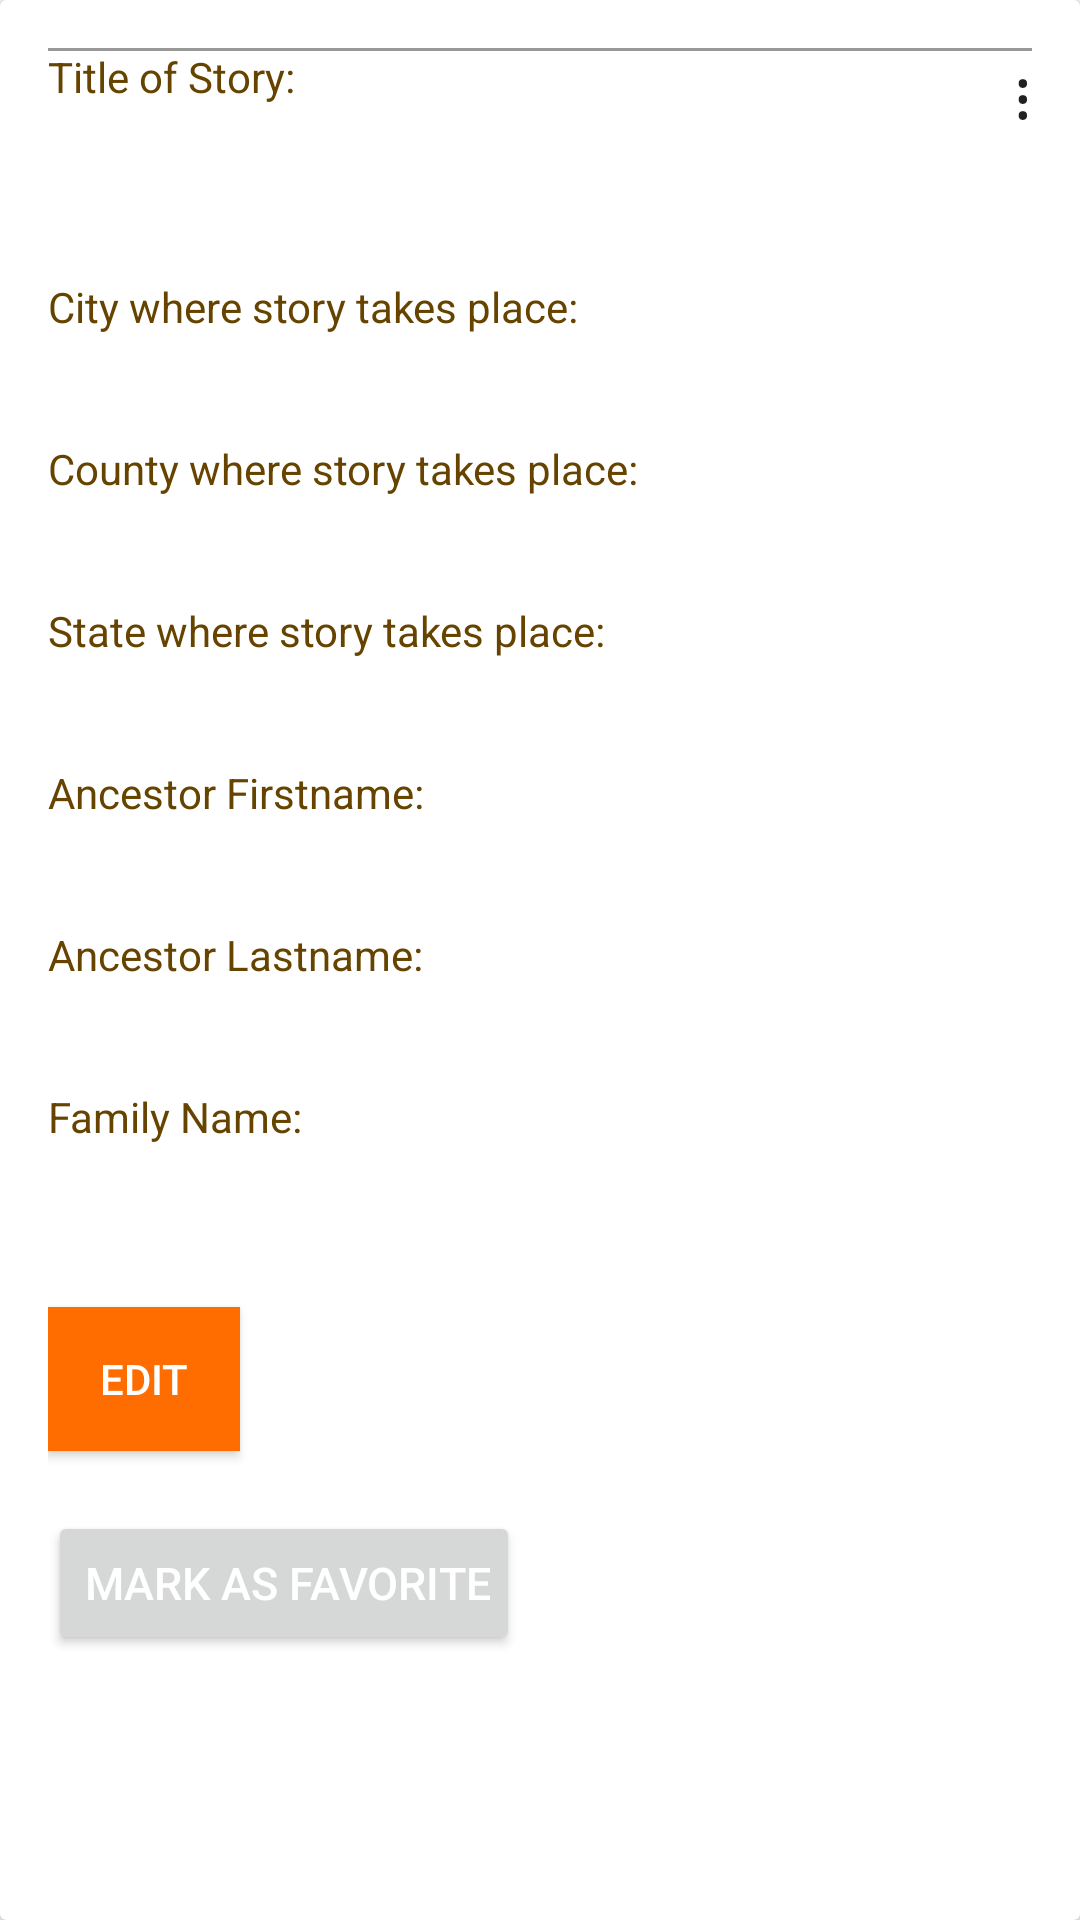

Here is an Android app screen rendered from its layout file. Give the layout XML and the strings, colors and styles it references.
<!-- AndroidManifest.xml: application theme AppTheme -->
<!-- res/layout/user_saved_audio_list.xml -->
<?xml version="1.0" encoding="utf-8"?>
<androidx.cardview.widget.CardView xmlns:android="http://schemas.android.com/apk/res/android"
    xmlns:tools="http://schemas.android.com/tools"
    android:layout_width="match_parent"
    android:layout_height="wrap_content"
    xmlns:app="http://schemas.android.com/apk/res-auto"
    android:layout_marginLeft="4dp"
    android:layout_marginRight="4dp"
    android:layout_marginTop="4dp"
    android:layout_marginBottom="4dp"
    android:clickable="true"
    android:focusable="true">



    <RelativeLayout
        android:layout_width="match_parent"
        android:layout_height="wrap_content"
        android:padding="@dimen/activity_horizontal_margin"
        >

        <TextView
            android:id="@+id/label_audio_title"
            android:layout_width="wrap_content"
            android:layout_height="wrap_content"
            android:textColor="@color/textColor"
            android:text="@string/title_of_story" />

        <TextView
            android:id="@+id/audio_title"
            style="@style/TextAppearance.AppCompat.Subhead"
            android:layout_width="match_parent"
            android:layout_height="wrap_content"
            android:layout_marginBottom="@dimen/default_gap"
            android:paddingLeft="16dp"
            android:paddingTop="16dp"
            android:paddingRight="16dp"
            android:paddingBottom="4dp"
            android:layout_below="@id/label_audio_title"
            android:ellipsize="end"
            android:maxLines="4" />

        <View style="@style/Divider"/>

        <TextView
            android:id="@+id/label_city_of_story"
            android:layout_width="wrap_content"
            android:layout_height="wrap_content"
            android:layout_below="@id/audio_title"
            android:textColor="@color/textColor"
            android:text="@string/city_where_story_takes_place" />

        <TextView
            android:id="@+id/city_of_story"
            style="@style/TextAppearance.AppCompat.Body1"
            android:layout_width="match_parent"
            android:layout_height="wrap_content"
            android:paddingLeft="16dp"
            android:paddingRight="16dp"
            android:paddingBottom="16dp"
            android:layout_below="@id/label_city_of_story"
            android:textColor="#6000"
            android:maxLines="2"
            android:ellipsize="end" />

        <View style="@style/Divider"/>

        <TextView
            android:id="@+id/label_county_of_story"
            android:layout_width="wrap_content"
            android:layout_height="wrap_content"
            android:layout_below="@id/city_of_story"
            android:textColor="@color/textColor"
            android:text="@string/county_where_story_takes_place" />

        <TextView
            android:id="@+id/county_of_story"
            style="@style/TextAppearance.AppCompat.Body1"
            android:layout_width="match_parent"
            android:layout_height="wrap_content"
            android:paddingLeft="16dp"
            android:paddingRight="16dp"
            android:paddingBottom="16dp"
            android:textColor="#6000"
            android:layout_below="@id/label_county_of_story"
            android:maxLines="2"
            android:ellipsize="end" />


        <TextView
            android:id="@+id/label_state_of_story"
            android:layout_width="wrap_content"
            android:layout_height="wrap_content"
            android:layout_below="@id/county_of_story"
            android:textColor="@color/textColor"
            android:text="@string/state_where_story_takes_place" />

        <TextView
            android:id="@+id/state_of_story"
            style="@style/TextAppearance.AppCompat.Body1"
            android:layout_width="match_parent"
            android:layout_height="wrap_content"
            android:paddingLeft="16dp"
            android:paddingRight="16dp"
            android:paddingBottom="16dp"
            android:layout_below="@id/label_state_of_story"
            android:textColor="#6000"
            android:maxLines="2"
            android:ellipsize="end" />



        <TextView
            android:id="@+id/label_ancestor_first"
            android:layout_width="wrap_content"
            android:layout_height="wrap_content"
            android:layout_below="@id/state_of_story"
            android:textColor="@color/textColor"
            android:text="@string/ancestor_firstname" />

        <TextView
            android:id="@+id/ancestor_first_name"
            style="@style/TextAppearance.AppCompat.Body1"
            android:layout_width="match_parent"
            android:layout_height="wrap_content"
            android:paddingLeft="16dp"
            android:paddingRight="16dp"
            android:paddingBottom="16dp"
            android:layout_below="@id/label_ancestor_first"
            android:textColor="#6000"
            android:maxLines="2"
            android:ellipsize="end" />

        <View style="@style/Divider"/>

        <TextView
            android:id="@+id/label_ancestor_last"
            android:layout_width="wrap_content"
            android:layout_height="wrap_content"
            android:textColor="@color/textColor"
            android:layout_below="@id/ancestor_first_name"
            android:text="@string/ancestor_lastname" />

        <TextView
        android:id="@+id/ancestor_last_name"
        style="@style/TextAppearance.AppCompat.Body1"
        android:layout_width="match_parent"
        android:layout_height="wrap_content"
        android:paddingLeft="16dp"
        android:paddingRight="16dp"
        android:paddingBottom="16dp"
            android:layout_below="@id/label_ancestor_last"
        android:textColor="#6000"
        android:maxLines="2"
        android:ellipsize="end" />

        <View style="@style/Divider"/>

        <TextView
            android:id="@+id/label_family_name"
            android:layout_width="wrap_content"
            android:layout_height="wrap_content"
            android:textColor="@color/textColor"
            android:layout_below="@id/ancestor_last_name"
            android:text="@string/family_name" />

        <TextView
            android:id="@+id/family_name"
            style="@style/TextAppearance.AppCompat.Body1"
            android:layout_width="match_parent"
            android:layout_height="wrap_content"
            android:paddingLeft="16dp"
            android:paddingRight="16dp"
            android:paddingBottom="16dp"
            android:layout_below="@id/label_family_name"
            android:textColor="#6000"
            android:maxLines="2"
            android:ellipsize="end" />

        
        <TextView
            android:id="@+id/audioUrl"
            style="@style/TextAppearance.AppCompat.Small"
            android:layout_width="match_parent"
            android:layout_height="wrap_content"
            android:layout_below="@id/family_name"
            android:textColor="@android:color/primary_text_light"
            />

        









        <Button
            android:id="@+id/edit_saved_audio"
            android:layout_width="wrap_content"
            android:layout_height="wrap_content"
            android:layout_below="@id/audioUrl"
            android:minWidth="64dp"
            android:paddingLeft="16dp"
            android:paddingRight="16dp"
            android:background="@color/orange_a700"
            android:textColor="@color/white"
            android:text="@string/editsavedaudio"/>

        
        <Button
            android:id="@+id/favoriteButton"
            style="@style/Widget.AppCompat.Button"
            android:layout_width="wrap_content"
            android:layout_height="wrap_content"
            android:layout_gravity="center"
            android:layout_marginTop="20dp"
            android:paddingRight="10dp"
            android:text="@string/favorite_button"
            android:layout_below="@id/edit_saved_audio"
            android:textSize="15sp"
            android:drawableLeft="@drawable/baseline_star_rate_black_18dp"
            android:textColor="@android:color/primary_text_dark" />


        
        <TextView
            android:id="@+id/menuTextMenuView"
            android:layout_width="wrap_content"
            android:layout_height="wrap_content"
            android:layout_alignParentRight="true"
            android:layout_alignParentTop="true"
            android:paddingLeft="@dimen/activity_horizontal_margin"
            android:text="&#8942;"
            android:textAppearance="?android:textAppearanceLarge" />





    </RelativeLayout>





</androidx.cardview.widget.CardView>
<!-- resources referenced by this layout -->
<resources>
  <color name="orange_a700">#FF6D00</color>
  <color name="textColor">#664400</color>
  <color name="white"> #ffffff</color>
  <dimen name="activity_horizontal_margin">16dp</dimen>
  <dimen name="default_gap">16dp</dimen>
  <string name="ancestor_firstname">Ancestor Firstname:</string>
  <string name="ancestor_lastname">Ancestor Lastname:</string>
  <string name="city_where_story_takes_place">City where story takes place:</string>
  <string name="county_where_story_takes_place">County where story takes place:</string>
  <string name="editsavedaudio">Edit</string>
  <string name="family_name">Family Name:</string>
  <string name="favorite_button">Mark as Favorite</string>
  <string name="state_where_story_takes_place">State where story takes place:</string>
  <string name="title_of_story">Title of Story:</string>
  <style name="Divider">
          <item name="android:layout_width">match_parent</item>
          <item name="android:layout_height">1dp</item>
          <item name="android:background">?android:attr/listDivider</item>
      </style>
  <style name="AppTheme" parent="Theme.AppCompat.Light.DarkActionBar">
      
      <item name="colorPrimary" type="color">@color/blue_500</item>
      <item name="colorPrimaryDark" type="color">@color/blue_700</item>
      <item name="colorAccent" type="color">@color/orange_a700</item>
      </style>
  <color name="blue_500">#2196F3</color>
  <color name="blue_700">#1976D2</color>
</resources>
